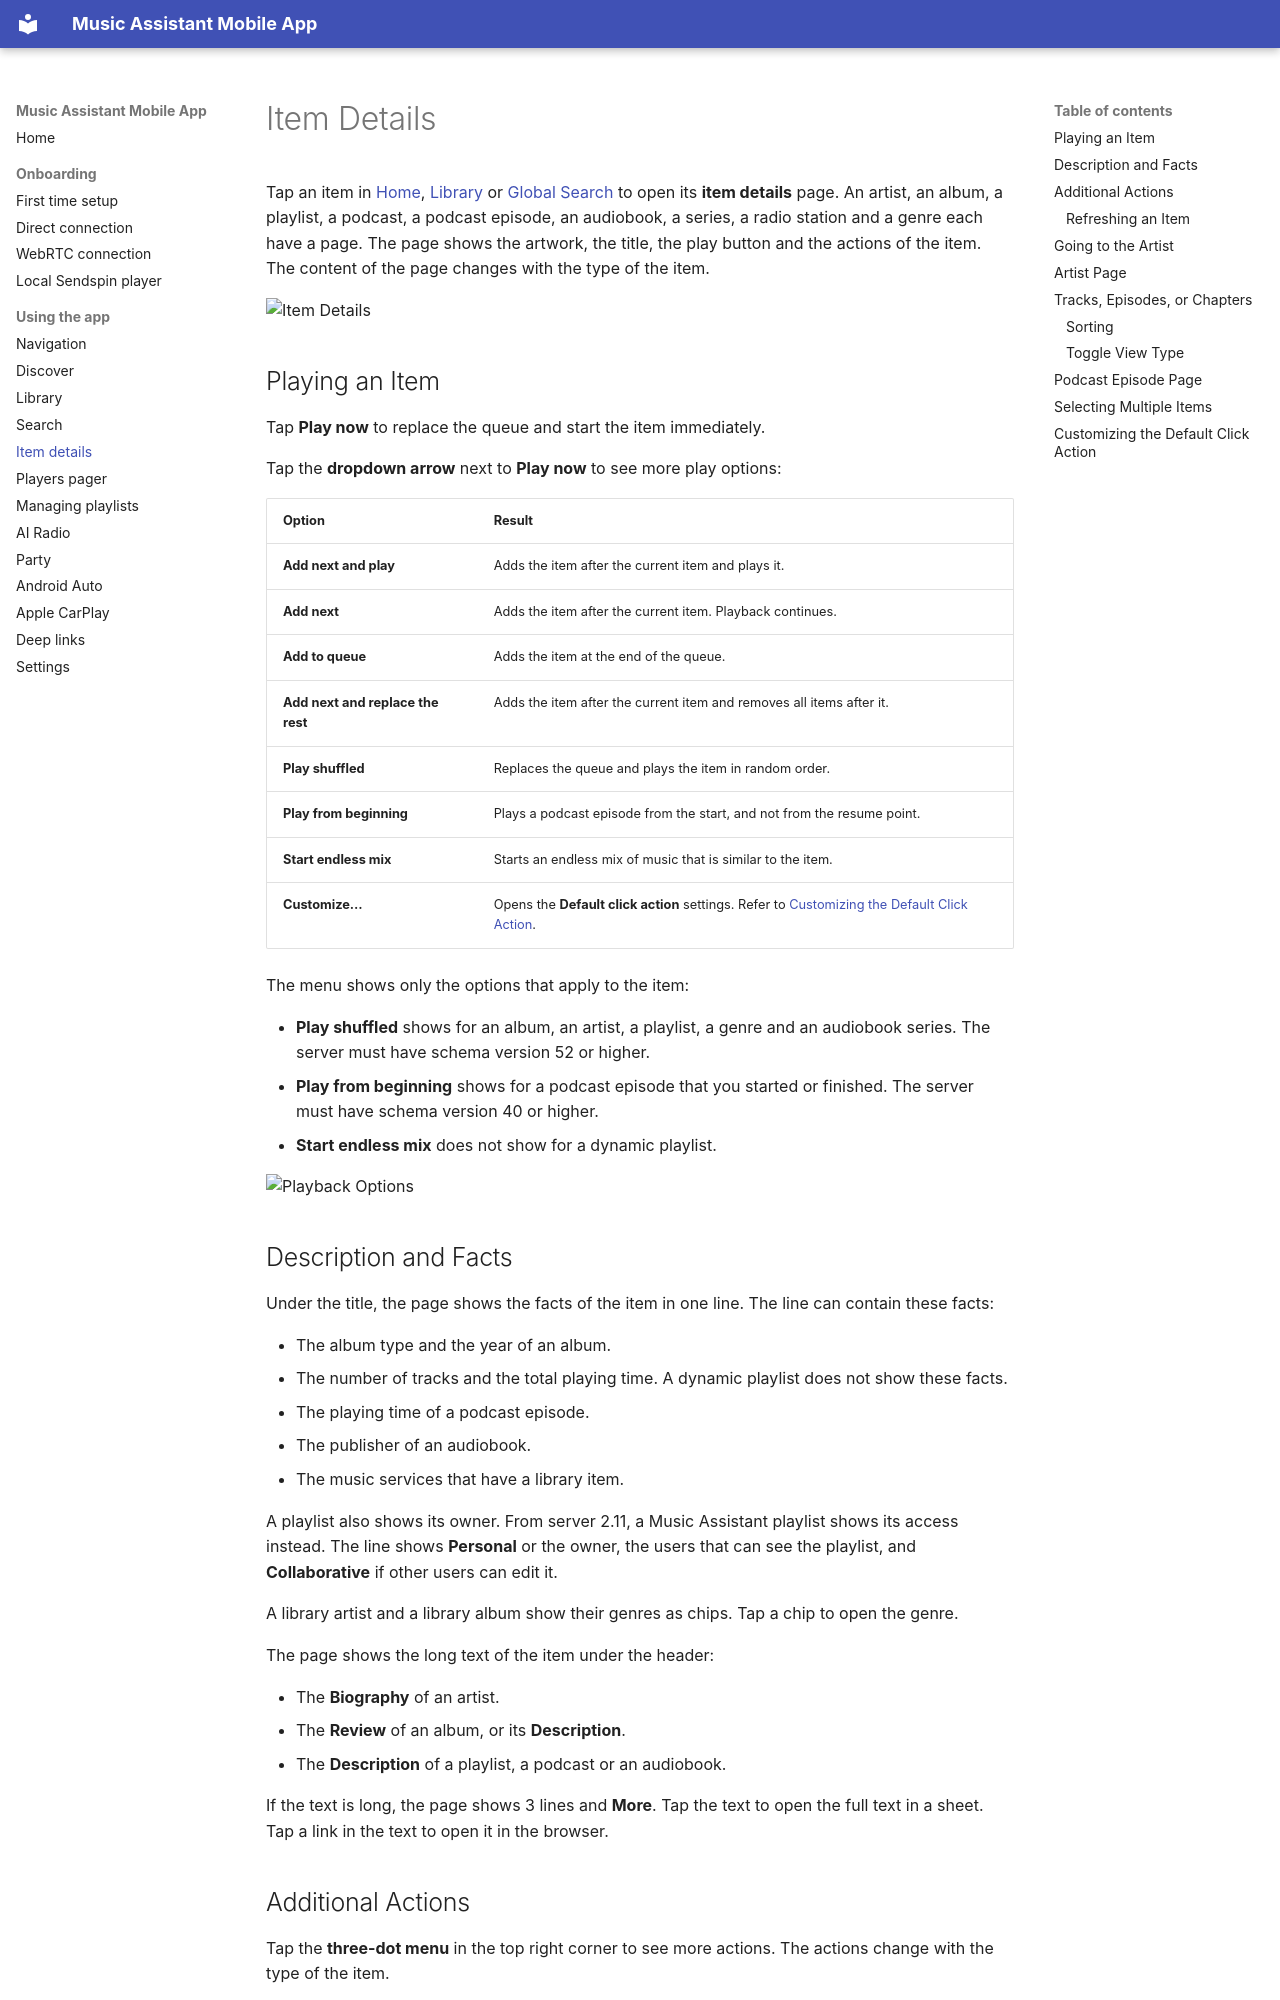

repository: music-assistant/mobile-app · page: item-details/index.html · generator: mkdocs

# Item Details

Tap an item in [Home](home.md), [Library](library.md) or [Global Search](global-search.md) to open its **item details** page. An artist, an album, a playlist, a podcast, a podcast episode, an audiobook, a series, a radio station and a genre each have a page. The page shows the artwork, the title, the play button and the actions of the item. The content of the page changes with the type of the item.

![Item Details](screenshots/item-details/item-details.jpeg)

## Playing an Item

Tap **Play now** to replace the queue and start the item immediately.

Tap the **dropdown arrow** next to **Play now** to see more play options:

| Option | Result |
|---|---|
| **Add next and play** | Adds the item after the current item and plays it. |
| **Add next** | Adds the item after the current item. Playback continues. |
| **Add to queue** | Adds the item at the end of the queue. |
| **Add next and replace the rest** | Adds the item after the current item and removes all items after it. |
| **Play shuffled** | Replaces the queue and plays the item in random order. |
| **Play from beginning** | Plays a podcast episode from the start, and not from the resume point. |
| **Start endless mix** | Starts an endless mix of music that is similar to the item. |
| **Customize…** | Opens the **Default click action** settings. Refer to [Customizing the Default Click Action](#customizing-the-default-click-action). |

The menu shows only the options that apply to the item:

- **Play shuffled** shows for an album, an artist, a playlist, a genre and an audiobook series. The server must have schema version 52 or higher.
- **Play from beginning** shows for a podcast episode that you started or finished. The server must have schema version 40 or higher.
- **Start endless mix** does not show for a dynamic playlist.

![Playback Options](screenshots/item-details/playback-options.jpeg)

## Description and Facts

Under the title, the page shows the facts of the item in one line. The line can contain these facts:

- The album type and the year of an album.
- The number of tracks and the total playing time. A dynamic playlist does not show these facts.
- The playing time of a podcast episode.
- The publisher of an audiobook.
- The music services that have a library item.

A playlist also shows its owner. From server 2.11, a Music Assistant playlist shows its access instead. The line shows **Personal** or the owner, the users that can see the playlist, and **Collaborative** if other users can edit it.

A library artist and a library album show their genres as chips. Tap a chip to open the genre.

The page shows the long text of the item under the header:

- The **Biography** of an artist.
- The **Review** of an album, or its **Description**.
- The **Description** of a playlist, a podcast or an audiobook.

If the text is long, the page shows 3 lines and **More**. Tap the text to open the full text in a sheet. Tap a link in the text to open it in the browser.
